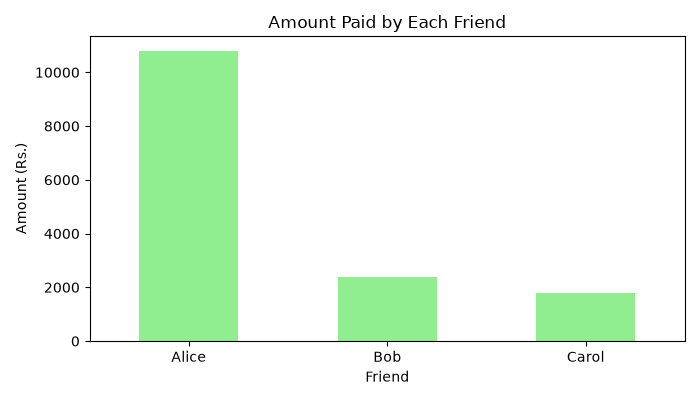

Source data for this figure (header and first rows):
Payer, Amount
Alice, 10800
Bob, 2400
Carol, 1800
